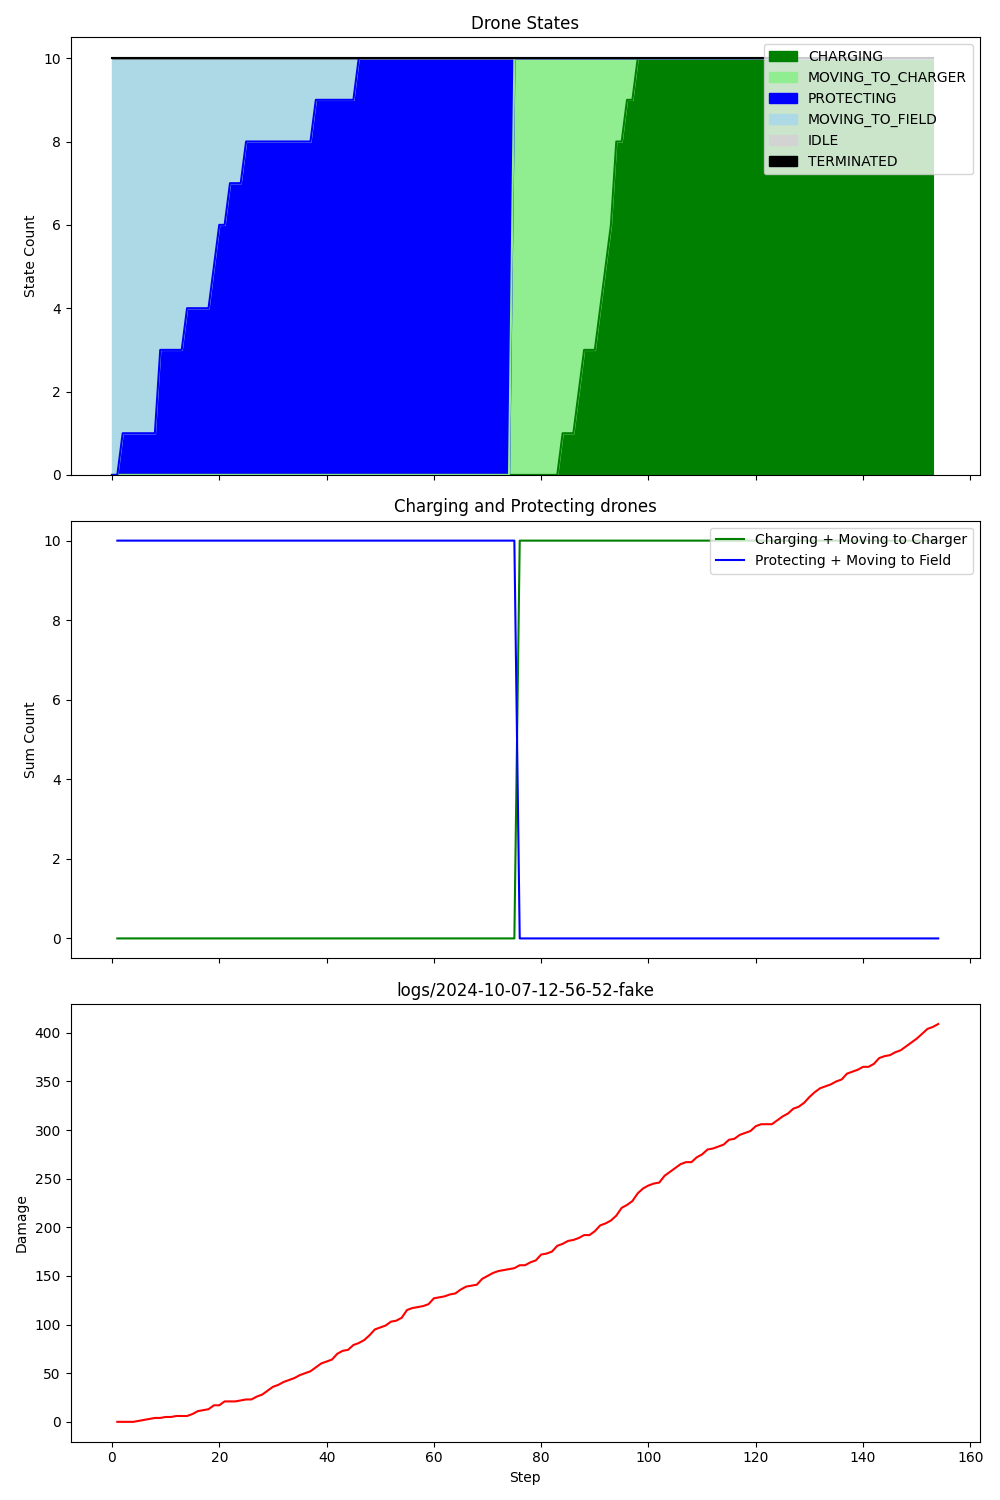

Values plotted in this chart, from the file beside it:
step, damage, IDLE, CHARGING, PROTECTING, MOVING_TO_CHARGER, MOVING_TO_FIELD, TERMINATED, Drone_1_battery, Drone_1_state, Drone_1_target, Drone_2_battery, Drone_2_state, Drone_2_target, Drone_3_battery, Drone_3_state, Drone_3_target, Drone_4_battery, Drone_4_state, Drone_4_target, Drone_5_battery, Drone_5_state, Drone_5_target, Drone_6_battery
1, 0, 0, 0, 0, 0, 10, 0, 0.99, MOVING_TO_FIELD, Field_1, 0.99, MOVING_TO_FIELD, Field_1, 0.99, MOVING_TO_FIELD, Field_2, 0.99, MOVING_TO_FIELD, Field_3, 0.99, MOVING_TO_FIELD, Field_1, 0.99
2, 0, 0, 0, 0, 0, 10, 0, 0.98, MOVING_TO_FIELD, Field_1, 0.98, MOVING_TO_FIELD, Field_1, 0.98, MOVING_TO_FIELD, Field_2, 0.98, MOVING_TO_FIELD, Field_3, 0.98, MOVING_TO_FIELD, Field_1, 0.98
3, 0, 0, 0, 1, 0, 9, 0, 0.97, MOVING_TO_FIELD, Field_1, 0.97, MOVING_TO_FIELD, Field_1, 0.97, MOVING_TO_FIELD, Field_2, 0.97, MOVING_TO_FIELD, Field_3, 0.97, MOVING_TO_FIELD, Field_1, 0.97
4, 0, 0, 0, 1, 0, 9, 0, 0.96, MOVING_TO_FIELD, Field_1, 0.96, MOVING_TO_FIELD, Field_1, 0.96, MOVING_TO_FIELD, Field_2, 0.96, MOVING_TO_FIELD, Field_3, 0.96, MOVING_TO_FIELD, Field_1, 0.96
5, 1, 0, 0, 1, 0, 9, 0, 0.95, MOVING_TO_FIELD, Field_1, 0.95, MOVING_TO_FIELD, Field_1, 0.95, MOVING_TO_FIELD, Field_2, 0.95, MOVING_TO_FIELD, Field_3, 0.95, MOVING_TO_FIELD, Field_1, 0.95
6, 2, 0, 0, 1, 0, 9, 0, 0.94, MOVING_TO_FIELD, Field_1, 0.94, MOVING_TO_FIELD, Field_1, 0.94, MOVING_TO_FIELD, Field_2, 0.94, MOVING_TO_FIELD, Field_3, 0.94, MOVING_TO_FIELD, Field_1, 0.94
7, 3, 0, 0, 1, 0, 9, 0, 0.93, MOVING_TO_FIELD, Field_1, 0.93, MOVING_TO_FIELD, Field_1, 0.93, MOVING_TO_FIELD, Field_2, 0.93, MOVING_TO_FIELD, Field_3, 0.93, MOVING_TO_FIELD, Field_1, 0.93
8, 4, 0, 0, 1, 0, 9, 0, 0.92, MOVING_TO_FIELD, Field_1, 0.92, MOVING_TO_FIELD, Field_1, 0.92, MOVING_TO_FIELD, Field_2, 0.92, MOVING_TO_FIELD, Field_3, 0.92, MOVING_TO_FIELD, Field_1, 0.92
9, 4, 0, 0, 1, 0, 9, 0, 0.91, MOVING_TO_FIELD, Field_1, 0.91, MOVING_TO_FIELD, Field_1, 0.91, MOVING_TO_FIELD, Field_2, 0.91, MOVING_TO_FIELD, Field_3, 0.91, MOVING_TO_FIELD, Field_1, 0.91
10, 5, 0, 0, 3, 0, 7, 0, 0.90, MOVING_TO_FIELD, Field_1, 0.90, MOVING_TO_FIELD, Field_1, 0.90, PROTECTING, Field_2, 0.90, MOVING_TO_FIELD, Field_3, 0.90, PROTECTING, Field_1, 0.90
11, 5, 0, 0, 3, 0, 7, 0, 0.89, MOVING_TO_FIELD, Field_1, 0.89, MOVING_TO_FIELD, Field_1, 0.89, PROTECTING, Field_2, 0.89, MOVING_TO_FIELD, Field_3, 0.89, PROTECTING, Field_1, 0.89
12, 6, 0, 0, 3, 0, 7, 0, 0.88, MOVING_TO_FIELD, Field_1, 0.88, MOVING_TO_FIELD, Field_1, 0.88, PROTECTING, Field_2, 0.88, MOVING_TO_FIELD, Field_3, 0.88, PROTECTING, Field_1, 0.88
13, 6, 0, 0, 3, 0, 7, 0, 0.87, MOVING_TO_FIELD, Field_1, 0.87, MOVING_TO_FIELD, Field_1, 0.87, PROTECTING, Field_2, 0.87, MOVING_TO_FIELD, Field_3, 0.87, PROTECTING, Field_1, 0.87
14, 6, 0, 0, 3, 0, 7, 0, 0.86, MOVING_TO_FIELD, Field_1, 0.86, MOVING_TO_FIELD, Field_1, 0.86, PROTECTING, Field_2, 0.86, MOVING_TO_FIELD, Field_3, 0.86, PROTECTING, Field_1, 0.86
15, 8, 0, 0, 4, 0, 6, 0, 0.85, MOVING_TO_FIELD, Field_1, 0.85, PROTECTING, Field_1, 0.85, PROTECTING, Field_2, 0.85, MOVING_TO_FIELD, Field_3, 0.85, PROTECTING, Field_1, 0.85
16, 11, 0, 0, 4, 0, 6, 0, 0.84, MOVING_TO_FIELD, Field_1, 0.84, PROTECTING, Field_1, 0.84, PROTECTING, Field_2, 0.84, MOVING_TO_FIELD, Field_3, 0.84, PROTECTING, Field_1, 0.84
17, 12, 0, 0, 4, 0, 6, 0, 0.83, MOVING_TO_FIELD, Field_1, 0.83, PROTECTING, Field_1, 0.83, PROTECTING, Field_2, 0.83, MOVING_TO_FIELD, Field_3, 0.83, PROTECTING, Field_1, 0.83
18, 13, 0, 0, 4, 0, 6, 0, 0.82, MOVING_TO_FIELD, Field_1, 0.82, PROTECTING, Field_1, 0.82, PROTECTING, Field_2, 0.82, MOVING_TO_FIELD, Field_3, 0.82, PROTECTING, Field_1, 0.82
19, 17, 0, 0, 4, 0, 6, 0, 0.81, MOVING_TO_FIELD, Field_1, 0.81, PROTECTING, Field_1, 0.81, PROTECTING, Field_2, 0.81, MOVING_TO_FIELD, Field_3, 0.81, PROTECTING, Field_1, 0.81
20, 17, 0, 0, 5, 0, 5, 0, 0.80, MOVING_TO_FIELD, Field_1, 0.80, PROTECTING, Field_1, 0.80, PROTECTING, Field_2, 0.80, MOVING_TO_FIELD, Field_3, 0.80, PROTECTING, Field_1, 0.80
21, 21, 0, 0, 6, 0, 4, 0, 0.79, MOVING_TO_FIELD, Field_1, 0.79, PROTECTING, Field_1, 0.79, PROTECTING, Field_2, 0.79, MOVING_TO_FIELD, Field_3, 0.79, PROTECTING, Field_1, 0.79
22, 21, 0, 0, 6, 0, 4, 0, 0.78, MOVING_TO_FIELD, Field_1, 0.78, PROTECTING, Field_1, 0.78, PROTECTING, Field_2, 0.78, MOVING_TO_FIELD, Field_3, 0.78, PROTECTING, Field_1, 0.78
23, 21, 0, 0, 7, 0, 3, 0, 0.77, MOVING_TO_FIELD, Field_1, 0.77, PROTECTING, Field_1, 0.77, PROTECTING, Field_2, 0.77, PROTECTING, Field_3, 0.77, PROTECTING, Field_1, 0.77
24, 22, 0, 0, 7, 0, 3, 0, 0.76, MOVING_TO_FIELD, Field_1, 0.76, PROTECTING, Field_1, 0.76, PROTECTING, Field_2, 0.76, PROTECTING, Field_3, 0.76, PROTECTING, Field_1, 0.76
25, 23, 0, 0, 7, 0, 3, 0, 0.75, MOVING_TO_FIELD, Field_1, 0.75, PROTECTING, Field_1, 0.75, PROTECTING, Field_2, 0.75, PROTECTING, Field_3, 0.75, PROTECTING, Field_1, 0.75
26, 23, 0, 0, 8, 0, 2, 0, 0.74, MOVING_TO_FIELD, Field_1, 0.74, PROTECTING, Field_1, 0.74, PROTECTING, Field_2, 0.74, PROTECTING, Field_3, 0.74, PROTECTING, Field_1, 0.74
27, 26, 0, 0, 8, 0, 2, 0, 0.73, MOVING_TO_FIELD, Field_1, 0.73, PROTECTING, Field_1, 0.73, PROTECTING, Field_2, 0.73, PROTECTING, Field_3, 0.73, PROTECTING, Field_1, 0.73
28, 28, 0, 0, 8, 0, 2, 0, 0.72, MOVING_TO_FIELD, Field_1, 0.72, PROTECTING, Field_1, 0.72, PROTECTING, Field_2, 0.72, PROTECTING, Field_3, 0.72, PROTECTING, Field_1, 0.72
29, 32, 0, 0, 8, 0, 2, 0, 0.71, MOVING_TO_FIELD, Field_1, 0.71, PROTECTING, Field_1, 0.71, PROTECTING, Field_2, 0.71, PROTECTING, Field_3, 0.71, PROTECTING, Field_1, 0.71
30, 36, 0, 0, 8, 0, 2, 0, 0.70, MOVING_TO_FIELD, Field_1, 0.70, PROTECTING, Field_1, 0.70, PROTECTING, Field_2, 0.70, PROTECTING, Field_3, 0.70, PROTECTING, Field_1, 0.70
31, 38, 0, 0, 8, 0, 2, 0, 0.69, MOVING_TO_FIELD, Field_1, 0.69, PROTECTING, Field_1, 0.69, PROTECTING, Field_2, 0.69, PROTECTING, Field_3, 0.69, PROTECTING, Field_1, 0.69
32, 41, 0, 0, 8, 0, 2, 0, 0.68, MOVING_TO_FIELD, Field_1, 0.68, PROTECTING, Field_1, 0.68, PROTECTING, Field_2, 0.68, PROTECTING, Field_3, 0.68, PROTECTING, Field_1, 0.68
33, 43, 0, 0, 8, 0, 2, 0, 0.67, MOVING_TO_FIELD, Field_1, 0.67, PROTECTING, Field_1, 0.67, PROTECTING, Field_2, 0.67, PROTECTING, Field_3, 0.67, PROTECTING, Field_1, 0.67
34, 45, 0, 0, 8, 0, 2, 0, 0.66, MOVING_TO_FIELD, Field_1, 0.66, PROTECTING, Field_1, 0.66, PROTECTING, Field_2, 0.66, PROTECTING, Field_3, 0.66, PROTECTING, Field_1, 0.66
35, 48, 0, 0, 8, 0, 2, 0, 0.65, MOVING_TO_FIELD, Field_1, 0.65, PROTECTING, Field_1, 0.65, PROTECTING, Field_2, 0.65, PROTECTING, Field_3, 0.65, PROTECTING, Field_1, 0.65
36, 50, 0, 0, 8, 0, 2, 0, 0.64, MOVING_TO_FIELD, Field_1, 0.64, PROTECTING, Field_1, 0.64, PROTECTING, Field_2, 0.64, PROTECTING, Field_3, 0.64, PROTECTING, Field_1, 0.64
37, 52, 0, 0, 8, 0, 2, 0, 0.63, MOVING_TO_FIELD, Field_1, 0.63, PROTECTING, Field_1, 0.63, PROTECTING, Field_2, 0.63, PROTECTING, Field_3, 0.63, PROTECTING, Field_1, 0.63
38, 56, 0, 0, 8, 0, 2, 0, 0.62, MOVING_TO_FIELD, Field_1, 0.62, PROTECTING, Field_1, 0.62, PROTECTING, Field_2, 0.62, PROTECTING, Field_3, 0.62, PROTECTING, Field_1, 0.62
39, 60, 0, 0, 9, 0, 1, 0, 0.61, MOVING_TO_FIELD, Field_1, 0.61, PROTECTING, Field_1, 0.61, PROTECTING, Field_2, 0.61, PROTECTING, Field_3, 0.61, PROTECTING, Field_1, 0.61
40, 62, 0, 0, 9, 0, 1, 0, 0.60, MOVING_TO_FIELD, Field_1, 0.60, PROTECTING, Field_1, 0.60, PROTECTING, Field_2, 0.60, PROTECTING, Field_3, 0.60, PROTECTING, Field_1, 0.60
41, 64, 0, 0, 9, 0, 1, 0, 0.59, MOVING_TO_FIELD, Field_1, 0.59, PROTECTING, Field_1, 0.59, PROTECTING, Field_2, 0.59, PROTECTING, Field_3, 0.59, PROTECTING, Field_1, 0.59
42, 70, 0, 0, 9, 0, 1, 0, 0.58, MOVING_TO_FIELD, Field_1, 0.58, PROTECTING, Field_1, 0.58, PROTECTING, Field_2, 0.58, PROTECTING, Field_3, 0.58, PROTECTING, Field_1, 0.58
43, 73, 0, 0, 9, 0, 1, 0, 0.57, MOVING_TO_FIELD, Field_1, 0.57, PROTECTING, Field_1, 0.57, PROTECTING, Field_2, 0.57, PROTECTING, Field_3, 0.57, PROTECTING, Field_1, 0.57
44, 74, 0, 0, 9, 0, 1, 0, 0.56, MOVING_TO_FIELD, Field_1, 0.56, PROTECTING, Field_1, 0.56, PROTECTING, Field_2, 0.56, PROTECTING, Field_3, 0.56, PROTECTING, Field_1, 0.56
45, 79, 0, 0, 9, 0, 1, 0, 0.55, MOVING_TO_FIELD, Field_1, 0.55, PROTECTING, Field_1, 0.55, PROTECTING, Field_2, 0.55, PROTECTING, Field_3, 0.55, PROTECTING, Field_1, 0.55
46, 81, 0, 0, 9, 0, 1, 0, 0.54, MOVING_TO_FIELD, Field_1, 0.54, PROTECTING, Field_1, 0.54, PROTECTING, Field_2, 0.54, PROTECTING, Field_3, 0.54, PROTECTING, Field_1, 0.54
47, 84, 0, 0, 10, 0, 0, 0, 0.53, PROTECTING, Field_1, 0.53, PROTECTING, Field_1, 0.53, PROTECTING, Field_2, 0.53, PROTECTING, Field_3, 0.53, PROTECTING, Field_1, 0.53
48, 89, 0, 0, 10, 0, 0, 0, 0.52, PROTECTING, Field_1, 0.52, PROTECTING, Field_1, 0.52, PROTECTING, Field_2, 0.52, PROTECTING, Field_3, 0.52, PROTECTING, Field_1, 0.52
49, 95, 0, 0, 10, 0, 0, 0, 0.51, PROTECTING, Field_1, 0.51, PROTECTING, Field_1, 0.51, PROTECTING, Field_2, 0.51, PROTECTING, Field_3, 0.51, PROTECTING, Field_1, 0.51
50, 97, 0, 0, 10, 0, 0, 0, 0.50, PROTECTING, Field_1, 0.50, PROTECTING, Field_1, 0.50, PROTECTING, Field_2, 0.50, PROTECTING, Field_3, 0.50, PROTECTING, Field_1, 0.50
51, 99, 0, 0, 10, 0, 0, 0, 0.49, PROTECTING, Field_1, 0.49, PROTECTING, Field_1, 0.49, PROTECTING, Field_2, 0.49, PROTECTING, Field_3, 0.49, PROTECTING, Field_1, 0.49
52, 103, 0, 0, 10, 0, 0, 0, 0.48, PROTECTING, Field_1, 0.48, PROTECTING, Field_1, 0.48, PROTECTING, Field_2, 0.48, PROTECTING, Field_3, 0.48, PROTECTING, Field_1, 0.48
53, 104, 0, 0, 10, 0, 0, 0, 0.47, PROTECTING, Field_1, 0.47, PROTECTING, Field_1, 0.47, PROTECTING, Field_2, 0.47, PROTECTING, Field_3, 0.47, PROTECTING, Field_1, 0.47
54, 107, 0, 0, 10, 0, 0, 0, 0.46, PROTECTING, Field_1, 0.46, PROTECTING, Field_1, 0.46, PROTECTING, Field_2, 0.46, PROTECTING, Field_3, 0.46, PROTECTING, Field_1, 0.46
55, 115, 0, 0, 10, 0, 0, 0, 0.45, PROTECTING, Field_1, 0.45, PROTECTING, Field_1, 0.45, PROTECTING, Field_2, 0.45, PROTECTING, Field_3, 0.45, PROTECTING, Field_1, 0.45
56, 117, 0, 0, 10, 0, 0, 0, 0.44, PROTECTING, Field_1, 0.44, PROTECTING, Field_1, 0.44, PROTECTING, Field_2, 0.44, PROTECTING, Field_3, 0.44, PROTECTING, Field_1, 0.44
57, 118, 0, 0, 10, 0, 0, 0, 0.43, PROTECTING, Field_1, 0.43, PROTECTING, Field_1, 0.43, PROTECTING, Field_2, 0.43, PROTECTING, Field_3, 0.43, PROTECTING, Field_1, 0.43
58, 119, 0, 0, 10, 0, 0, 0, 0.42, PROTECTING, Field_1, 0.42, PROTECTING, Field_1, 0.42, PROTECTING, Field_2, 0.42, PROTECTING, Field_3, 0.42, PROTECTING, Field_1, 0.42
59, 121, 0, 0, 10, 0, 0, 0, 0.41, PROTECTING, Field_1, 0.41, PROTECTING, Field_1, 0.41, PROTECTING, Field_2, 0.41, PROTECTING, Field_3, 0.41, PROTECTING, Field_1, 0.41
60, 127, 0, 0, 10, 0, 0, 0, 0.40, PROTECTING, Field_1, 0.40, PROTECTING, Field_1, 0.40, PROTECTING, Field_2, 0.40, PROTECTING, Field_3, 0.40, PROTECTING, Field_1, 0.40
... 140 more rows
